The GitHub repository YinkaAjao/Tactical-Video-Analyzer contains a labelled image folder "data" with 4 categories: corner, free kick, goal attempt, yellow card. Examples follow, each with its label.

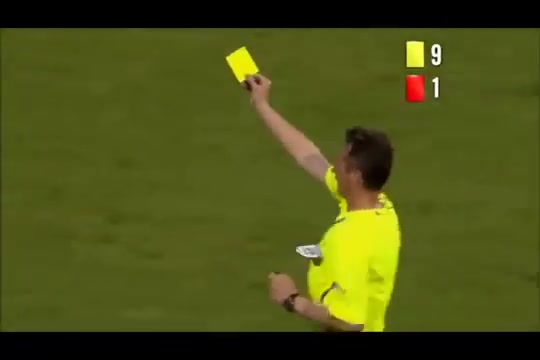
Label: yellow card

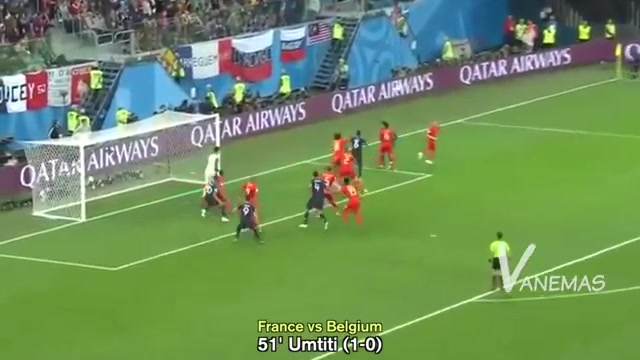
Label: corner

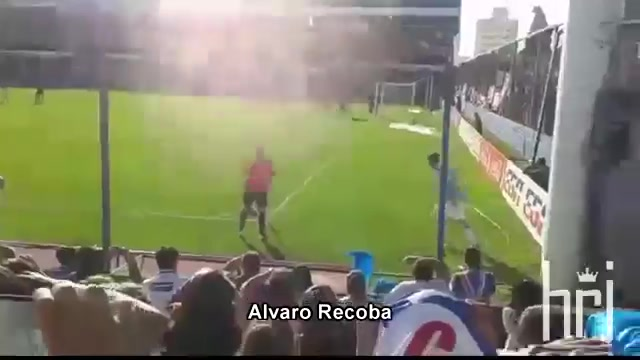
Label: corner

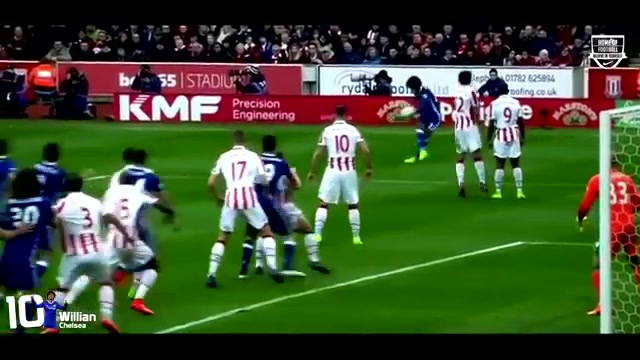
Label: free kick

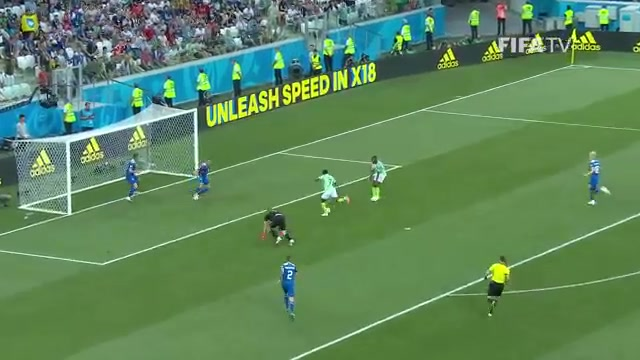
Label: goal attempt

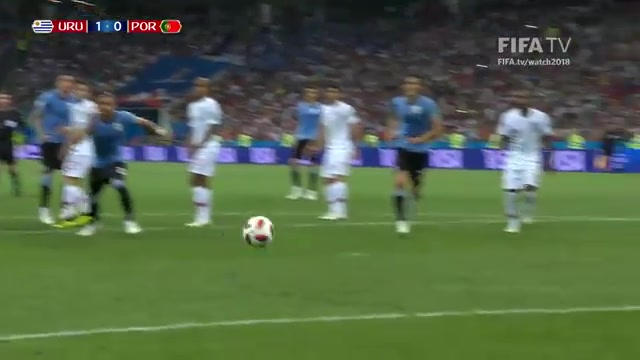
Label: goal attempt
